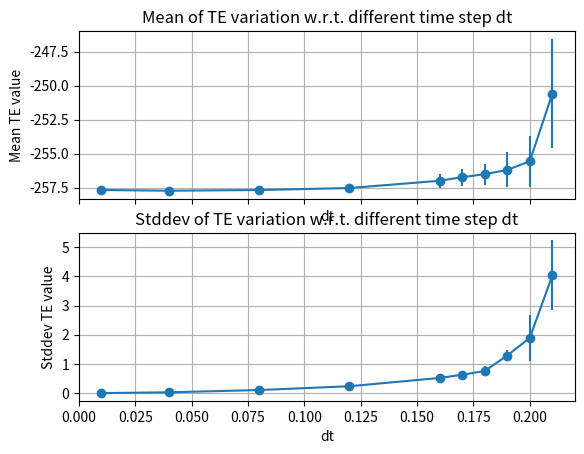

Write the Python code that produced this figure.
# plot the mean and stddev of TE for different time steps dt

from __future__ import print_function
import numpy as np
import matplotlib.pyplot as plt


'''
# first time without stddev
x = (0.01,0.04,0.08,0.12,0.16,0.17,0.18,0.19,0.20,0.21)
mean = (-257.6773056,-257.7390748,-257.6547991,-257.5120141,-257.1081079,-256.4068432,-256.4238266,-256.483974,-253.1829523,-245.2093645)
stddev = (0.003109922,0.02768503,0.10572314,0.23219395,0.45823917,0.76109949,0.70874196,1.43078724,2.98065495,9.42455094)

fig = plt.figure()
ax1 = plt.subplot()
ax2 = ax1.twinx()
ax1.plot(x,mean,'bs',label = 'Mean of TE')
ax2.plot(x,stddev,'r^',label = 'Stddev of TE')
ax1.set_xlabel('Time step dt',fontsize=16)
ax1.set_ylabel('Mean',fontsize=16)
ax2.set_ylabel('Stddev',fontsize=16)
ax1.legend(loc='upper left')
ax2.legend(loc='upper center')
plt.title('TE data for different time step dt')
ax1.grid()
plt.grid(True)
plt.show()
'''

#plot for mean
fig, (ax0, ax1) = plt.subplots(nrows=2, sharex=True)
x = (0.01,0.04,0.08,0.12,0.16,0.17,0.18,0.19,0.20,0.21)
ping = (-257.6808826,-257.7307407,-257.6803141,-257.535705,-256.9985424,-256.7345144,-256.5175695,-256.1983878,-255.5644379,-250.5822685)
error1 = (0.00306951,0.02924268,0.10811419,0.23688659,0.5211398,0.63099862,0.75957636,1.28984697,1.89517032,4.03453415)
ax0.grid(True)
ax0.errorbar(x, ping, yerr = error1,fmt='-o')
ax0.set_title('Mean of TE variation w.r.t. different time step dt')
ax0.set_xlabel('dt')
ax0.set_ylabel('Mean TE value')

stddevv1 = (0.00306951,0.02924268,0.10811419,0.23688659,0.5211398,0.63099862,0.75957636,1.28984697,1.89517032,4.03453415)
error2 = (0.00003212,0.00158921,0.00482222,0.00620743,0.08539932,0.09375007,0.15500545,0.18090759,0.79801777,1.19933565)
ax1.errorbar(x,stddevv1,yerr = error2,fmt='-o')
ax1.set_title('Stddev of TE variation w.r.t. different time step dt')
ax1.set_xlabel('dt')
ax1.set_ylabel('Stddev TE value')
ax1.grid(True)
plt.show()

# end of plot
